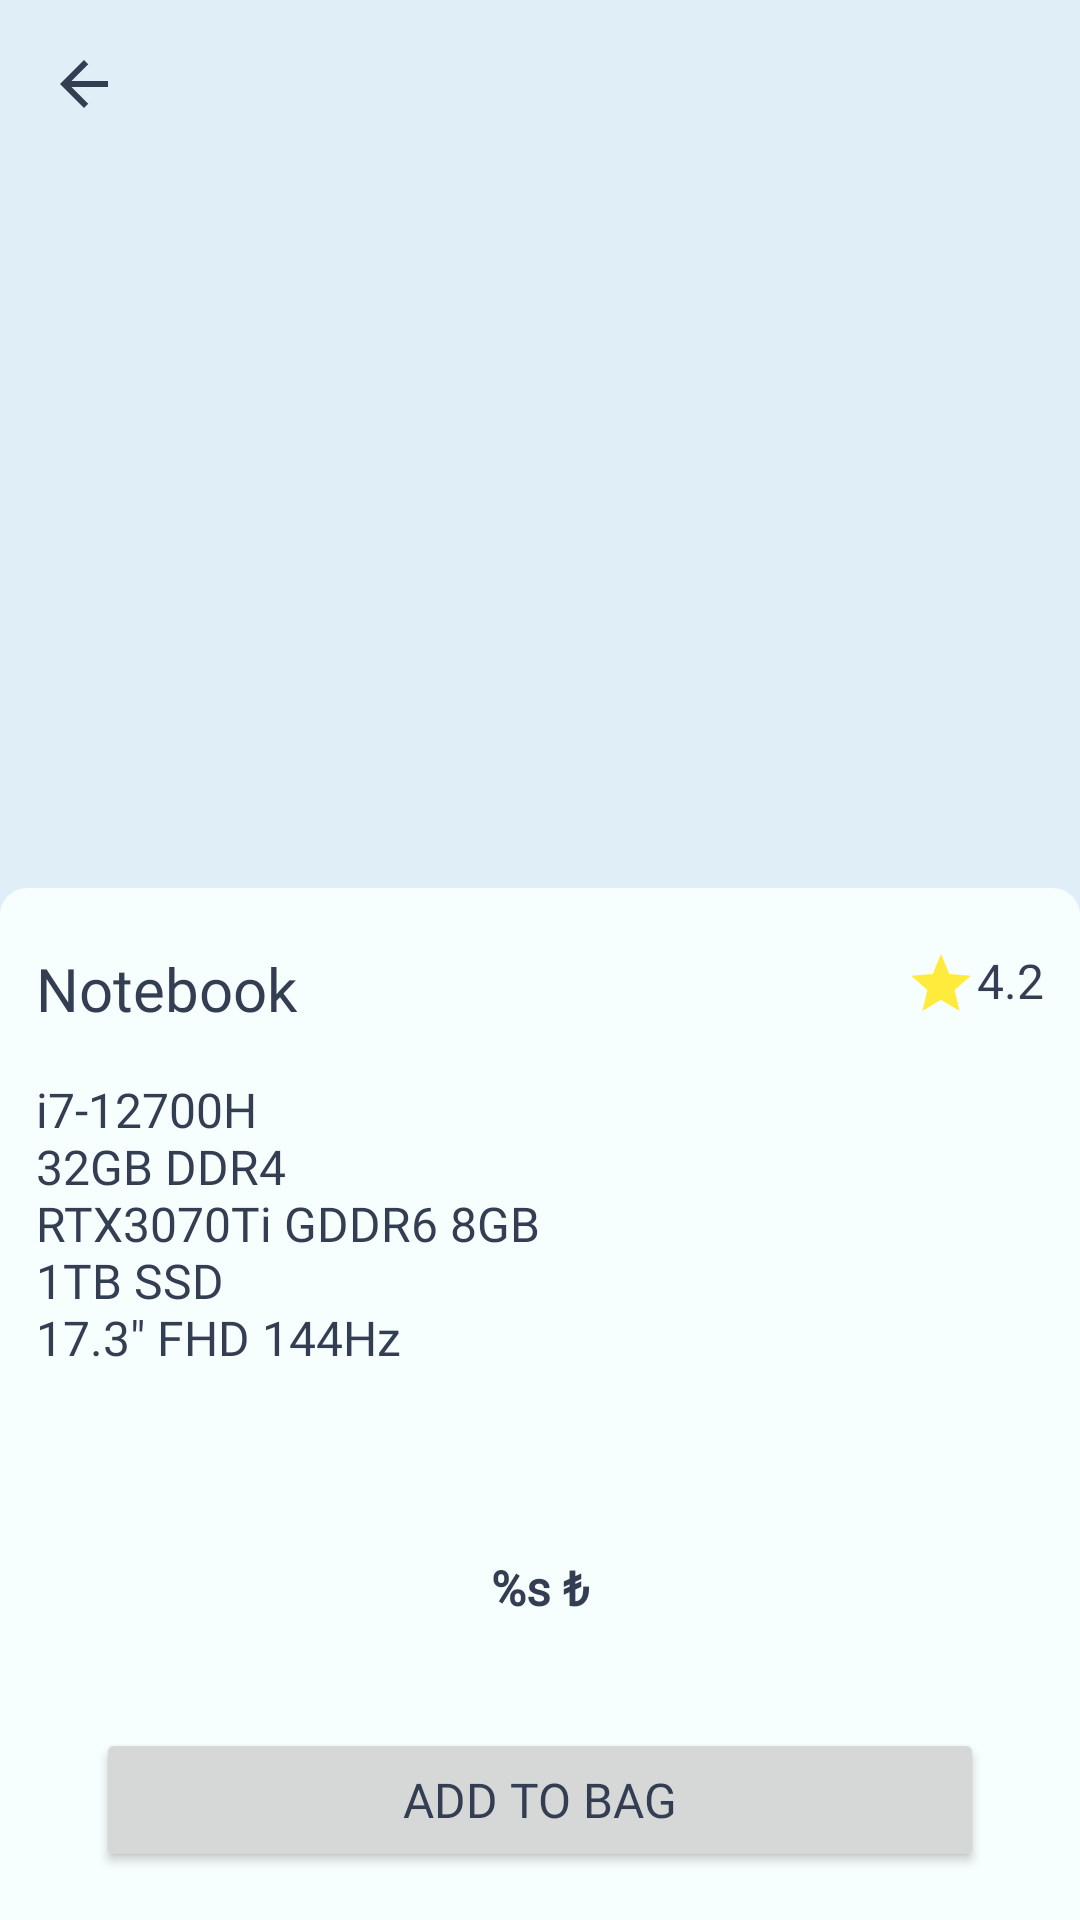

Reconstruct the res/layout file that produces this screen, plus the resources it refers to.
<!-- AndroidManifest.xml: application theme Theme.SistersLabGraduationProject -->
<!-- res/layout/fragment_detail.xml -->
<?xml version="1.0" encoding="utf-8"?>
<androidx.constraintlayout.widget.ConstraintLayout xmlns:android="http://schemas.android.com/apk/res/android"
    xmlns:app="http://schemas.android.com/apk/res-auto"
    xmlns:tools="http://schemas.android.com/tools"
    android:layout_width="match_parent"
    android:layout_height="match_parent"
    android:background="@color/screen_background"
    tools:context=".ui.view.detail.DetailFragment">

    <include
        android:id="@+id/detailScreenToolbar"
        layout="@layout/back_toolbar"
        app:layout_constraintEnd_toEndOf="parent"
        app:layout_constraintStart_toStartOf="parent"
        app:layout_constraintTop_toTopOf="parent" />

    <androidx.viewpager2.widget.ViewPager2
        android:id="@+id/detailScreenViewPager2"
        android:layout_width="@dimen/margin_0dp"
        android:layout_height="@dimen/height_240dp"
        app:layout_constraintBottom_toTopOf="@+id/cardView"
        app:layout_constraintEnd_toEndOf="parent"
        app:layout_constraintStart_toStartOf="parent"
        app:layout_constraintTop_toBottomOf="@+id/detailScreenToolbar" />

    <androidx.constraintlayout.widget.ConstraintLayout
        android:id="@+id/cardView"
        android:layout_width="@dimen/margin_0dp"
        android:layout_height="@dimen/margin_0dp"
        android:background="@drawable/constraint_background"
        android:backgroundTint="@color/item_background"
        app:layout_constraintBottom_toBottomOf="parent"
        app:layout_constraintEnd_toEndOf="parent"
        app:layout_constraintStart_toStartOf="parent"
        app:layout_constraintTop_toBottomOf="@+id/detailScreenViewPager2">

        <TextView
            android:id="@+id/detailScreenCategoryTv"
            style="@style/head"
            android:layout_width="wrap_content"
            android:layout_height="wrap_content"
            android:layout_marginStart="@dimen/margin_8dp"
            android:layout_marginTop="@dimen/margin_16dp"
            android:text="@string/category"
            app:layout_constraintStart_toStartOf="parent"
            app:layout_constraintTop_toTopOf="parent" />

        <TextView
            android:id="@+id/detailScreenRateTv"
            style="@style/detail"
            android:layout_width="wrap_content"
            android:layout_height="wrap_content"
            android:layout_marginTop="@dimen/margin_16dp"
            android:layout_marginEnd="@dimen/margin_8dp"
            android:text="@string/rate"
            app:drawableLeftCompat="@drawable/baseline_star_24"
            app:layout_constraintEnd_toEndOf="parent"
            app:layout_constraintTop_toTopOf="parent" />

        <TextView
            android:id="@+id/detailScreenDescriptionTv"
            style="@style/detail"
            android:layout_width="@dimen/margin_0dp"
            android:layout_height="wrap_content"
            android:layout_marginStart="@dimen/margin_8dp"
            android:layout_marginTop="@dimen/margin_8dp"
            android:layout_marginEnd="@dimen/margin_8dp"
            android:text="@string/description"
            app:layout_constraintEnd_toEndOf="parent"
            app:layout_constraintStart_toStartOf="parent"
            app:layout_constraintTop_toBottomOf="@+id/detailScreenCategoryTv" />

        <TextView
            android:id="@+id/detailScreenPriceTv"
            style="@style/detail"
            android:layout_width="wrap_content"
            android:layout_height="wrap_content"
            android:layout_marginBottom="@dimen/margin_32dp"
            android:text="@string/price"
            android:textStyle="bold"
            app:layout_constraintBottom_toTopOf="@+id/detailScreenAddToBagButton"
            app:layout_constraintEnd_toStartOf="@+id/detailScreenSalePriceTv"
            app:layout_constraintStart_toStartOf="parent" />

        <TextView
            android:id="@+id/detailScreenSalePriceTv"
            style="@style/detail"
            android:layout_width="wrap_content"
            android:layout_height="wrap_content"
            android:layout_marginBottom="@dimen/margin_32dp"
            android:text="@string/price"
            android:textStyle="bold"
            android:visibility="gone"
            app:layout_constraintBottom_toTopOf="@+id/detailScreenAddToBagButton"
            app:layout_constraintEnd_toEndOf="parent"
            app:layout_constraintStart_toEndOf="@+id/detailScreenPriceTv" />

        <Button
            android:id="@+id/detailScreenAddToBagButton"
            style="@style/detail"
            android:layout_width="match_parent"
            android:layout_height="wrap_content"
            android:layout_marginStart="@dimen/margin_32dp"
            android:layout_marginEnd="@dimen/margin_32dp"
            android:layout_marginBottom="@dimen/margin_16dp"
            android:text="@string/add_bag"
            app:cornerRadius="@dimen/radius_8dp"
            app:layout_constraintBottom_toBottomOf="parent"
            app:layout_constraintEnd_toEndOf="parent"
            app:layout_constraintStart_toStartOf="parent" />

    </androidx.constraintlayout.widget.ConstraintLayout>

</androidx.constraintlayout.widget.ConstraintLayout>
<!-- res/layout/back_toolbar.xml (included above) -->
<?xml version="1.0" encoding="utf-8"?>
<androidx.constraintlayout.widget.ConstraintLayout xmlns:android="http://schemas.android.com/apk/res/android"
    xmlns:app="http://schemas.android.com/apk/res-auto"
    android:layout_width="match_parent"
    android:layout_height="?android:attr/actionBarSize"
    android:background="@color/screen_background">

    <androidx.appcompat.widget.AppCompatImageView
        android:id="@+id/backToolBar"
        android:layout_width="wrap_content"
        android:layout_height="match_parent"
        android:layout_marginStart="@dimen/margin_16dp"
        android:src="@drawable/baseline_arrow_back_24"
        app:layout_constraintBottom_toBottomOf="parent"
        app:layout_constraintStart_toStartOf="parent"
        app:layout_constraintTop_toTopOf="parent" />

</androidx.constraintlayout.widget.ConstraintLayout>
<!-- resources referenced by this layout -->
<resources>
  <color name="item_background">#F7FEFE</color>
  <color name="screen_background">#E0EEF7</color>
  <dimen name="height_240dp">240dp</dimen>
  <dimen name="margin_0dp">0dp</dimen>
  <dimen name="margin_16dp">16dp</dimen>
  <dimen name="margin_32dp">32dp</dimen>
  <dimen name="margin_8dp">8dp</dimen>
  <dimen name="radius_8dp">8dp</dimen>
  <!-- drawable baseline_arrow_back_24 (drawable) -->
  <vector xmlns:android="http://schemas.android.com/apk/res/android"
      android:width="@dimen/width_24dp"
      android:height="@dimen/height_24dp"
      android:autoMirrored="true"
      android:tint="@color/text_color"
      android:viewportWidth="24"
      android:viewportHeight="24">
      <path
          android:fillColor="@android:color/white"
          android:pathData="M20,11H7.83l5.59,-5.59L12,4l-8,8 8,8 1.41,-1.41L7.83,13H20v-2z" />
  </vector>
  <!-- drawable baseline_star_24 (drawable) -->
  <vector xmlns:android="http://schemas.android.com/apk/res/android"
      android:width="@dimen/width_24dp"
      android:height="@dimen/height_24dp"
      android:tint="@color/star_background"
      android:viewportWidth="24"
      android:viewportHeight="24">
      <path
          android:fillColor="@color/star_background"
          android:pathData="M12,17.27L18.18,21l-1.64,-7.03L22,9.24l-7.19,-0.61L12,2 9.19,8.63 2,9.24l5.46,4.73L5.82,21z" />
  </vector>
  <!-- drawable constraint_background (drawable) -->
  <?xml version="1.0" encoding="utf-8"?>
  <shape xmlns:android="http://schemas.android.com/apk/res/android">
      <corners
          android:topLeftRadius="@dimen/radius_8dp"
          android:topRightRadius="@dimen/radius_8dp" />
      <stroke
          android:width="@dimen/width_2dp"
          android:color="@color/item_background" />
      <solid android:color="@color/item_background" />
  </shape>
  <string name="add_bag">Add To Bag</string>
  <string name="category">Notebook</string>
  <string name="description">i7-12700H\n32GB DDR4\nRTX3070Ti GDDR6 8GB\n1TB SSD\n17.3\" FHD 144Hz</string>
  <string name="price">%s ₺</string>
  <string name="rate">4.2</string>
  <style name="detail" parent="TextAppearance.AppCompat">
          <item name="android:textSize">@dimen/text_size_16sp</item>
          <item name="android:padding">@dimen/padding_4dp</item>
          <item name="android:textColor">@color/text_color</item>
          <item name="android:fontFamily">@font/inter_regular</item>
      </style>
  <style name="head" parent="TextAppearance.AppCompat">
          <item name="android:textSize">@dimen/text_size_20sp</item>
          <item name="android:padding">@dimen/padding_4dp</item>
          <item name="android:textColor">@color/text_color</item>
          <item name="android:fontFamily">@font/inter_medium</item>
      </style>
  <style name="Theme.SistersLabGraduationProject" parent="Base.Theme.SistersLabGraduationProject" />
  <dimen name="width_24dp">24dp</dimen>
  <dimen name="height_24dp">24dp</dimen>
  <color name="text_color">#333E53</color>
  <color name="star_background">#FFEB3B</color>
  <dimen name="width_2dp">2dp</dimen>
  <dimen name="text_size_16sp">16sp</dimen>
  <dimen name="padding_4dp">4dp</dimen>
  <dimen name="text_size_20sp">20sp</dimen>
  <style name="Base.Theme.SistersLabGraduationProject" parent="Theme.Material3.DayNight.NoActionBar">
          
          <item name="colorPrimary">@color/screen_background</item>
  
      </style>
</resources>
